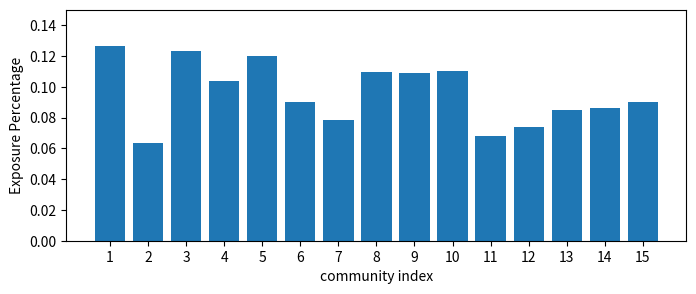
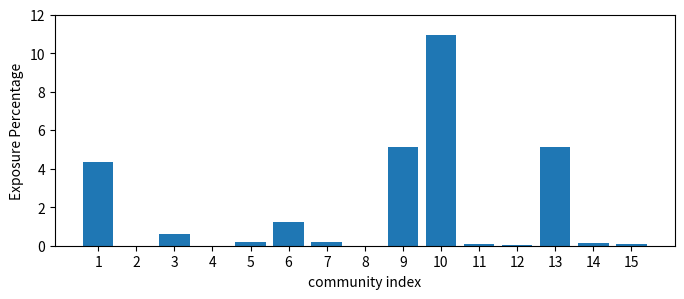

These charts were generated, in order, by the following Python code:
import matplotlib.pyplot as plt
import numpy as np
sigmoid = (lambda x : 1/(1 + np.exp(-x)))

# git_hash=cc7c3c6+,time=2021-01-13T21:40:34,noise=0.0,lr=5.0e-6,decay=10,s_per_iter=120,iters=30,E0_mean=-7.0,E0_std=0.0,fixed_E0=0.005,betaE_mean=-1.39,dis_param_std=0.0,seed=1,county=Nov-miamidade'
#  prob -> 'git_hash=cc7c3c6+,time=2021-01-13T21:41:49,noise=0.0,lr=5.0e-6,decay=10,s_per_iter=120,iters=30,E0_mean=-7.0,E0_std=0.0,fixed_E0=0.005,betaE_mean=-1.39,dis_param_std=0.0,seed=3,county=Nov-miamidade'
#'git_hash=cc7c3c6+,time=2021-01-13T21:42:26,noise=0.0,lr=5.0e-6,decay=10,s_per_iter=120,iters=30,E0_mean=-7.0,E0_std=0.0,fixed_E0=0.005,betaE_mean=-1.39,dis_param_std=0.0,seed=4,county=Nov-miamidade'
#'git_hash=cc7c3c6+,time=2021-01-13T21:43:03,noise=0.0,lr=5.0e-6,decay=10,s_per_iter=120,iters=30,E0_mean=-7.0,E0_std=0.0,fixed_E0=0.005,betaE_mean=-1.39,dis_param_std=0.0,seed=5,county=Nov-miamidade
loose_post_E0_logit_means = [-6.67373120248834,-7.358066579859849,-6.696450777117423,-6.871040688002181,-6.723965602390722,-7.0083186880071615,-7.147351210311378,-6.813490121690455,-6.819886919194826,-6.810152291678404,-7.291909275128413,-7.207207796391099,-7.071533221983417,-7.059203742755407,-7.010403877615903]

# 'git_hash=cc7c3c6+,time=2021-01-13T21:41:31,noise=0.0,lr=5.0e-6,decay=10,s_per_iter=120,iters=30,E0_mean=-7.0,E0_std=0.0,fixed_E0=0.005,betaE_mean=-1.39,dis_param_std=0.0,seed=3,county=Nov-miamidade'
tight_post_E0_logit_means = [-3.0949235463695346,-14.349843683875708,-5.088862989025603,-9.516529907437194,-6.347500002366545,-4.399859991237739,-6.234910568092285,-9.629938545437247,-2.922266434836824,-2.0961320004195265,-7.250885438205631,-8.688888544076772,-2.92039546229099,-6.48104231167872,-7.015816253983092]

def plot_fig(E0_logits, name="save.png", ymax=0.2):
    post_E0_means_pct = [100*sigmoid(x) for x in E0_logits]
    fig, ax = plt.subplots(figsize=(8,3))
    ax.set_ylim(0,ymax)
    comms = list(range(1,len(post_E0_means_pct)+1))
    ax.bar(comms,height=post_E0_means_pct,color="C0")
    ax.set_xlabel("community index")
    ax.set_ylabel("Exposure Percentage")
    ax.set_xticks(comms)
    plt.savefig(name,dpi=300,bbox_inches="tight")
    plt.close()

plot_fig(loose_post_E0_logit_means, "miami_V2_inferred_comms_loose.png",ymax=0.15)
plot_fig(tight_post_E0_logit_means, "miami_V2_inferred_comms_tight.png",ymax=12.0)
